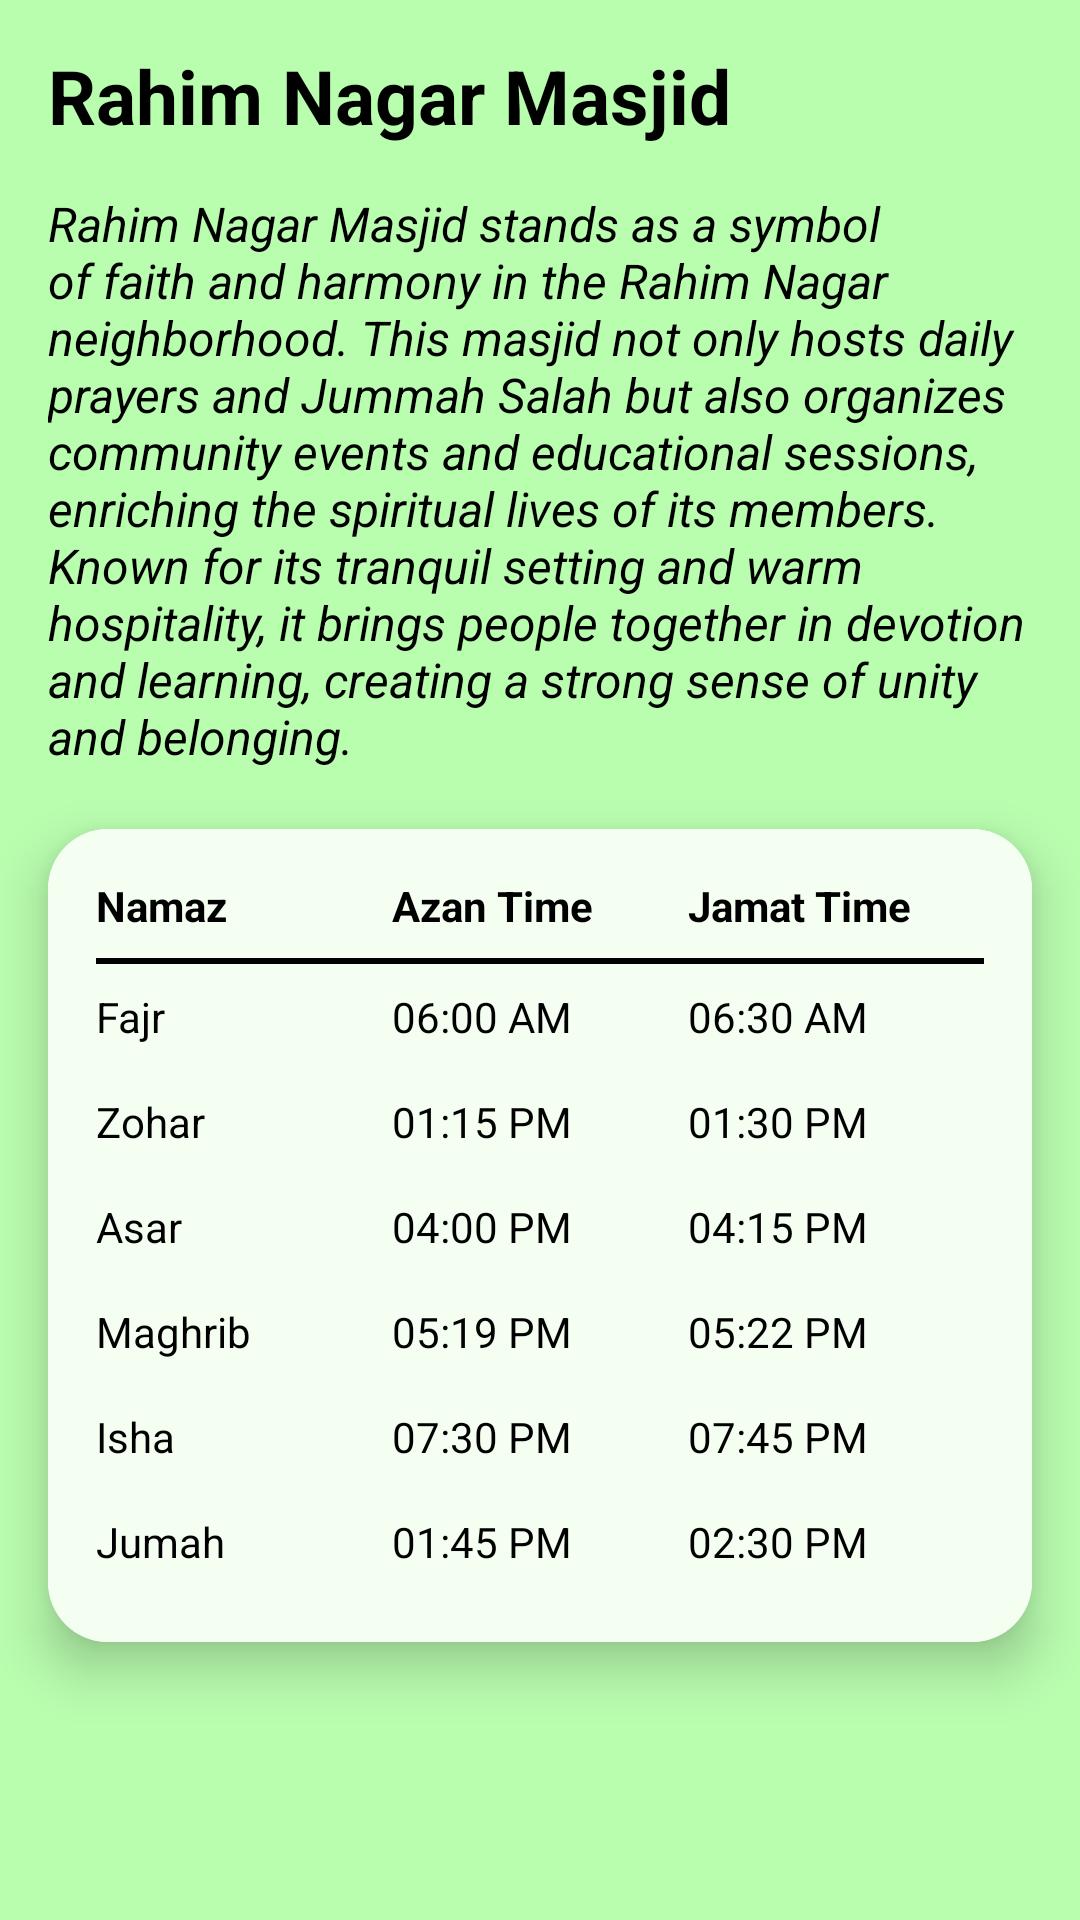

Write the Android layout XML for this screen, with the resource values it uses.
<!-- AndroidManifest.xml: application theme Theme.MosqueInfo -->
<!-- res/layout/activity_m3.xml -->
<?xml version="1.0" encoding="utf-8"?>
<LinearLayout xmlns:android="http://schemas.android.com/apk/res/android"
    xmlns:app="http://schemas.android.com/apk/res-auto"
    xmlns:tools="http://schemas.android.com/tools"
    android:id="@+id/main"
    android:layout_width="match_parent"
    android:layout_height="match_parent"
    android:background="@color/app_bg_color"
    android:gravity="center_horizontal"
    android:orientation="vertical"
    tools:context=".m3">

    <TextView
        android:id="@+id/tv_head"
        android:layout_width="match_parent"
        android:layout_height="wrap_content"
        android:layout_marginHorizontal="16dp"
        android:layout_marginTop="15dp"
        android:layout_marginBottom="15dp"
        android:text="Rahim Nagar Masjid"
        android:textColor="@color/black"
        android:textSize="25sp"
        android:textStyle="bold" />

    <TextView
        android:id="@+id/tv_description"
        android:layout_width="match_parent"
        android:layout_height="wrap_content"
        android:layout_marginHorizontal="16dp"
        android:layout_marginBottom="20dp"
        android:text="Rahim Nagar Masjid stands as a symbol of faith and harmony in the Rahim Nagar neighborhood. This masjid not only hosts daily prayers and Jummah Salah but also organizes community events and educational sessions, enriching the spiritual lives of its members. Known for its tranquil setting and warm hospitality, it brings people together in devotion and learning, creating a strong sense of unity and belonging."
        android:textColor="@color/black"
        android:textSize="16sp"
        android:textStyle="italic" />

    <androidx.cardview.widget.CardView
        android:id="@+id/cv_timings"
        android:layout_width="match_parent"
        android:layout_height="wrap_content"
        android:layout_marginHorizontal="16dp"
        app:cardCornerRadius="20dp"
        app:cardElevation="10dp">

        <LinearLayout
            android:layout_width="match_parent"
            android:layout_height="wrap_content"
            android:background="@color/lightest_green"
            android:orientation="vertical"
            android:padding="16dp"

            tools:layout_editor_absoluteX="31dp">

            
            <LinearLayout
                android:layout_width="match_parent"
                android:layout_height="wrap_content"
                android:orientation="horizontal"
                android:paddingBottom="8dp">

                <TextView
                    android:layout_width="0dp"
                    android:layout_height="wrap_content"
                    android:layout_weight="1"
                    android:text="Namaz"
                    android:textColor="@color/black"
                    android:textStyle="bold" />

                <TextView
                    android:layout_width="0dp"
                    android:layout_height="wrap_content"
                    android:layout_weight="1"
                    android:text="Azan Time"
                    android:textColor="@color/black"
                    android:textStyle="bold" />

                <TextView
                    android:layout_width="0dp"
                    android:layout_height="wrap_content"
                    android:layout_weight="1"
                    android:text="Jamat Time"
                    android:textColor="@color/black"
                    android:textStyle="bold" />
            </LinearLayout>

            
            <View
                android:layout_width="match_parent"
                android:layout_height="2dp"
                android:background="@color/black" />

            
            <LinearLayout
                android:layout_width="match_parent"
                android:layout_height="wrap_content"
                android:orientation="horizontal"
                android:paddingVertical="8dp">

                <TextView
                    android:layout_width="0dp"
                    android:layout_height="wrap_content"
                    android:layout_weight="1"
                    android:text="Fajr"
                    android:textColor="@color/black" />

                <TextView
                    android:layout_width="0dp"
                    android:layout_height="wrap_content"
                    android:layout_weight="1"
                    android:text="06:00 AM"
                    android:textColor="@color/black" />

                <TextView
                    android:layout_width="0dp"
                    android:layout_height="wrap_content"
                    android:layout_weight="1"
                    android:text="06:30 AM"
                    android:textColor="@color/black" />
            </LinearLayout>

            <LinearLayout
                android:layout_width="match_parent"
                android:layout_height="wrap_content"
                android:orientation="horizontal"
                android:paddingTop="8dp"
                android:paddingBottom="8dp">

                <TextView
                    android:layout_width="0dp"
                    android:layout_height="wrap_content"
                    android:layout_weight="1"
                    android:text="Zohar"
                    android:textColor="@color/black" />

                <TextView
                    android:layout_width="0dp"
                    android:layout_height="wrap_content"
                    android:layout_weight="1"
                    android:text="01:15 PM"
                    android:textColor="@color/black" />

                <TextView
                    android:layout_width="0dp"
                    android:layout_height="wrap_content"
                    android:layout_weight="1"
                    android:text="01:30 PM"
                    android:textColor="@color/black" />
            </LinearLayout>

            <LinearLayout
                android:layout_width="match_parent"
                android:layout_height="wrap_content"
                android:orientation="horizontal"
                android:paddingTop="8dp"
                android:paddingBottom="8dp">

                <TextView
                    android:layout_width="0dp"
                    android:layout_height="wrap_content"
                    android:layout_weight="1"
                    android:text="Asar"
                    android:textColor="@color/black" />

                <TextView
                    android:layout_width="0dp"
                    android:layout_height="wrap_content"
                    android:layout_weight="1"
                    android:text="04:00 PM"
                    android:textColor="@color/black" />

                <TextView
                    android:layout_width="0dp"
                    android:layout_height="wrap_content"
                    android:layout_weight="1"
                    android:text="04:15 PM"
                    android:textColor="@color/black" />
            </LinearLayout>

            <LinearLayout
                android:layout_width="match_parent"
                android:layout_height="wrap_content"
                android:orientation="horizontal"
                android:paddingTop="8dp"
                android:paddingBottom="8dp">

                <TextView
                    android:layout_width="0dp"
                    android:layout_height="wrap_content"
                    android:layout_weight="1"
                    android:text="Maghrib"
                    android:textColor="@color/black" />

                <TextView
                    android:layout_width="0dp"
                    android:layout_height="wrap_content"
                    android:layout_weight="1"
                    android:text="05:19 PM"
                    android:textColor="@color/black" />

                <TextView
                    android:layout_width="0dp"
                    android:layout_height="wrap_content"
                    android:layout_weight="1"
                    android:text="05:22 PM"
                    android:textColor="@color/black" />
            </LinearLayout>

            <LinearLayout
                android:layout_width="match_parent"
                android:layout_height="wrap_content"
                android:orientation="horizontal"
                android:paddingTop="8dp"
                android:paddingBottom="8dp">

                <TextView
                    android:layout_width="0dp"
                    android:layout_height="wrap_content"
                    android:layout_weight="1"
                    android:text="Isha"
                    android:textColor="@color/black" />

                <TextView
                    android:layout_width="0dp"
                    android:layout_height="wrap_content"
                    android:layout_weight="1"
                    android:text="07:30 PM"
                    android:textColor="@color/black" />

                <TextView
                    android:layout_width="0dp"
                    android:layout_height="wrap_content"
                    android:layout_weight="1"
                    android:text="07:45 PM"
                    android:textColor="@color/black" />
            </LinearLayout>

            <LinearLayout
                android:layout_width="match_parent"
                android:layout_height="wrap_content"
                android:orientation="horizontal"
                android:paddingTop="8dp"
                android:paddingBottom="8dp">

                <TextView
                    android:layout_width="0dp"
                    android:layout_height="wrap_content"
                    android:layout_weight="1"
                    android:text="Jumah"
                    android:textColor="@color/black" />

                <TextView
                    android:layout_width="0dp"
                    android:layout_height="wrap_content"
                    android:layout_weight="1"
                    android:text="01:45 PM"
                    android:textColor="@color/black" />

                <TextView
                    android:layout_width="0dp"
                    android:layout_height="wrap_content"
                    android:layout_weight="1"
                    android:text="02:30 PM"
                    android:textColor="@color/black" />
            </LinearLayout>
        </LinearLayout>
    </androidx.cardview.widget.CardView>
</LinearLayout>
<!-- resources referenced by this layout -->
<resources>
  <color name="app_bg_color">#B9FDAF</color>
  <color name="black">#FF000000</color>
  <color name="lightest_green">#F4FFF2</color>
  <style name="Theme.MosqueInfo" parent="Base.Theme.MosqueInfo" />
  <style name="Base.Theme.MosqueInfo" parent="Theme.Material3.DayNight.NoActionBar">
          
          
      </style>
</resources>
